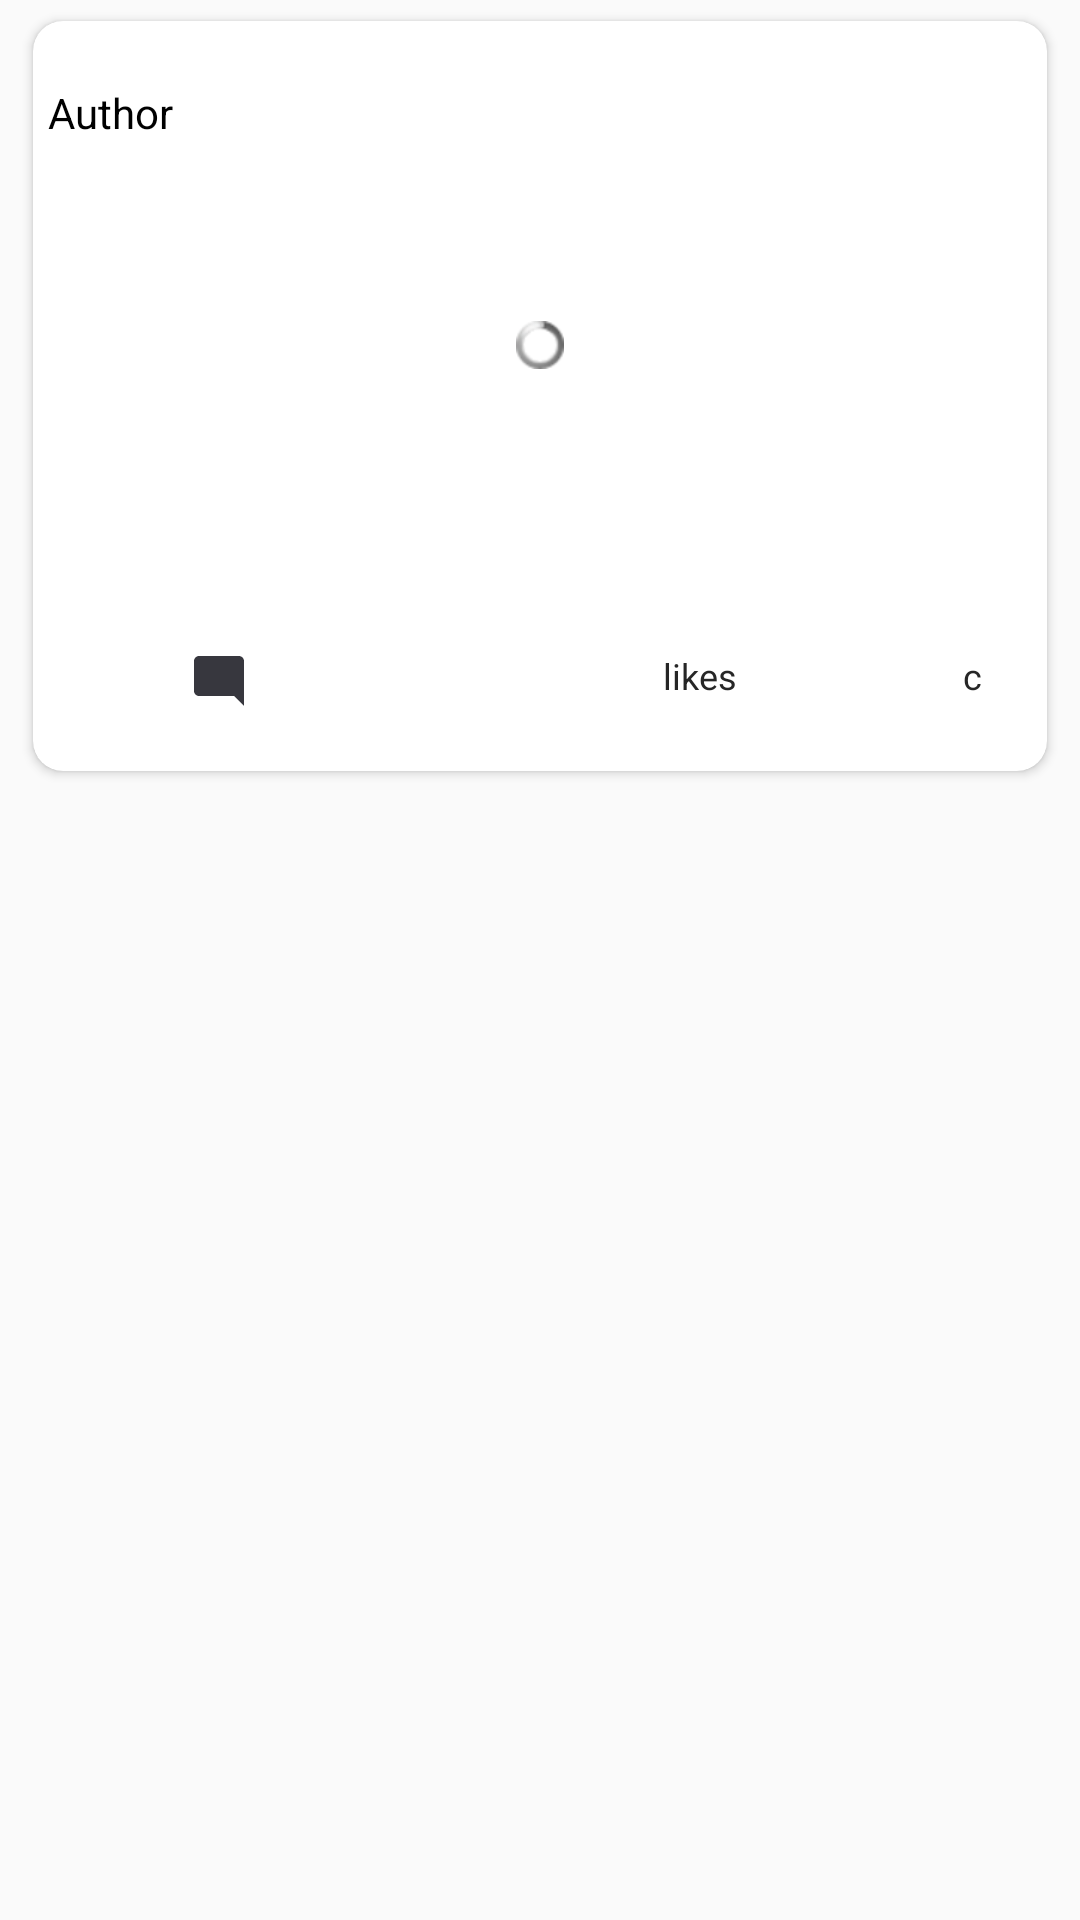

This screen was rendered from an Android layout file. Write that file and the resources it references.
<!-- AndroidManifest.xml: application theme AppTheme -->
<!-- res/layout/post.xml -->
<?xml version="1.0" encoding="utf-8"?>
<FrameLayout xmlns:android="http://schemas.android.com/apk/res/android"
    android:layout_width="wrap_content"
    android:layout_height="wrap_content"
    xmlns:app="http://schemas.android.com/apk/res-auto"
    xmlns:tools="http://schemas.android.com/tools">

    <androidx.cardview.widget.CardView
        android:layout_width="wrap_content"
        android:layout_height="wrap_content"
        android:layout_marginStart="11dp"
        android:layout_marginEnd="11dp"
        android:layout_marginTop="7dp"
        android:layout_marginBottom="7dp"
        app:cardElevation="@dimen/cardview_default_elevation"
        app:cardCornerRadius="10dp">

        <RelativeLayout
            android:layout_width="match_parent"
            android:layout_height="wrap_content">

            <RelativeLayout
                android:id="@+id/top_part"
                android:layout_width="match_parent"
                android:layout_height="wrap_content">

            <TextView
                android:id="@+id/user"
                android:layout_width="match_parent"
                android:layout_height="40dp"
                android:drawablePadding="0dp"
                android:ellipsize="end"
                android:maxLines="1"
                android:textColor="@color/colorBlack"
                android:gravity="bottom"
                android:text="Author"
                android:layout_alignEnd="@+id/date"
                android:layout_marginTop="0dp"
                android:layout_marginStart="5dp"
                />

            <TextView
                android:id="@+id/date"
                android:layout_width="match_parent"
                android:layout_height="15sp"
                android:drawablePadding="10dp"
                android:ellipsize="end"
                android:layout_marginTop="50dp"
                android:layout_marginStart="5dp"/>

            <TextView
                android:id="@id/text"
                android:layout_width="match_parent"
                android:layout_height="wrap_content"
                android:drawablePadding="10dp"
                android:ellipsize="end"
                android:layout_marginTop="70dp"
                android:layout_marginStart="5dp"/>

            <HorizontalScrollView
                android:layout_width="match_parent"
                android:layout_height="wrap_content"
                android:layout_marginTop="90dp"
                android:id="@+id/horizontalscroll">

                <LinearLayout
                    android:id="@+id/gallery"
                    android:layout_width="wrap_content"
                    android:layout_height="match_parent"
                    android:orientation="vertical"
                    android:padding="0dp">

                    <ImageView
                        android:id="@+id/horizontal_img"
                        android:transitionName="img"
                        android:layout_width="match_parent"
                        android:layout_height="wrap_content"
                        android:layout_marginTop="110dp"
                        android:scaleType="fitCenter"
                        android:layout_gravity="center"
                        tools:ignore="UnusedAttribute"
                        android:contentDescription="TODO" />

                </LinearLayout>

            </HorizontalScrollView>

            <ProgressBar
                android:id="@+id/progress_circular"
                android:layout_width="match_parent"
                android:layout_height="wrap_content"
                android:layout_marginTop="100dp"
                style="@android:style/Widget.ProgressBar.Small"/>

            </RelativeLayout>

            <FrameLayout
                android:id="@+id/layoutApp"
                android:layout_width="match_parent"
                android:layout_height="40dp"
                android:layout_below="@id/top_part"
                android:layout_alignParentEnd="true"
                android:layout_marginTop="0dp"
                android:layout_marginBottom="10dp"
                android:padding="10dp">

                <ImageView
                    android:id="@+id/fav"
                    android:layout_width="20dp"
                    android:layout_height="20dp"
                    android:layout_marginStart="5dp">
                </ImageView>

                <ImageView
                    android:id="@+id/comment"
                    android:layout_width="wrap_content"
                    android:layout_height="wrap_content"
                    android:src="@drawable/comments"
                    android:layout_marginStart="40dp">
                </ImageView>

                <ImageView
                    android:id="@+id/share"
                    android:layout_width="20dp"
                    android:layout_height="20dp"
                    android:layout_marginStart="75dp">
                </ImageView>

                <TextView
                    android:id="@+id/likes"
                    android:layout_width="wrap_content"
                    android:layout_height="20dp"
                    android:layout_marginStart="200dp"
                    android:layout_marginEnd="5dp"
                    android:fontFamily="sans-serif"
                    android:text="@string/likes"
                    android:textColor="@color/colorTextTitle"
                    android:textSize="12sp"
                    />

                <TextView
                    android:id="@+id/comments"
                    android:layout_width="wrap_content"
                    android:layout_height="20dp"
                    android:layout_marginStart="300dp"
                    android:layout_marginEnd="5dp"
                    android:fontFamily="sans-serif"
                    android:text="@string/comments"
                    android:textColor="@color/colorTextTitle"
                    android:textSize="12sp"
                    />

            </FrameLayout>

        </RelativeLayout>

    </androidx.cardview.widget.CardView>
</FrameLayout>
<!-- resources referenced by this layout -->
<resources>
  <color name="colorBlack">#000000</color>
  <color name="colorTextTitle">#262626</color>
  <!-- drawable comments (drawable-anydpi) -->
  <vector xmlns:android="http://schemas.android.com/apk/res/android"
      android:width="24dp"
      android:height="24dp"
      android:viewportWidth="24"
      android:viewportHeight="24"
      android:tint="#05040D"
      android:alpha="0.8">
    <path
        android:fillColor="@android:color/white"
        android:pathData="M21.99,4c0,-1.1 -0.89,-2 -1.99,-2H4c-1.1,0 -2,0.9 -2,2v12c0,1.1 0.9,2 2,2h14l4,4 -0.01,-18z"/>
  </vector>
  <string name="comments">comments</string>
  <string name="likes">likes</string>
  <style name="AppTheme" parent="Theme.AppCompat.Light.NoActionBar">
          
          <item name="android:icon">@color/colorWhite</item>
          <item name="colorPrimary">@color/colorPrimary</item>
  
      </style>
  <color name="colorWhite">#FFFFFF</color>
  <color name="colorPrimary">#6200EE</color>
</resources>
